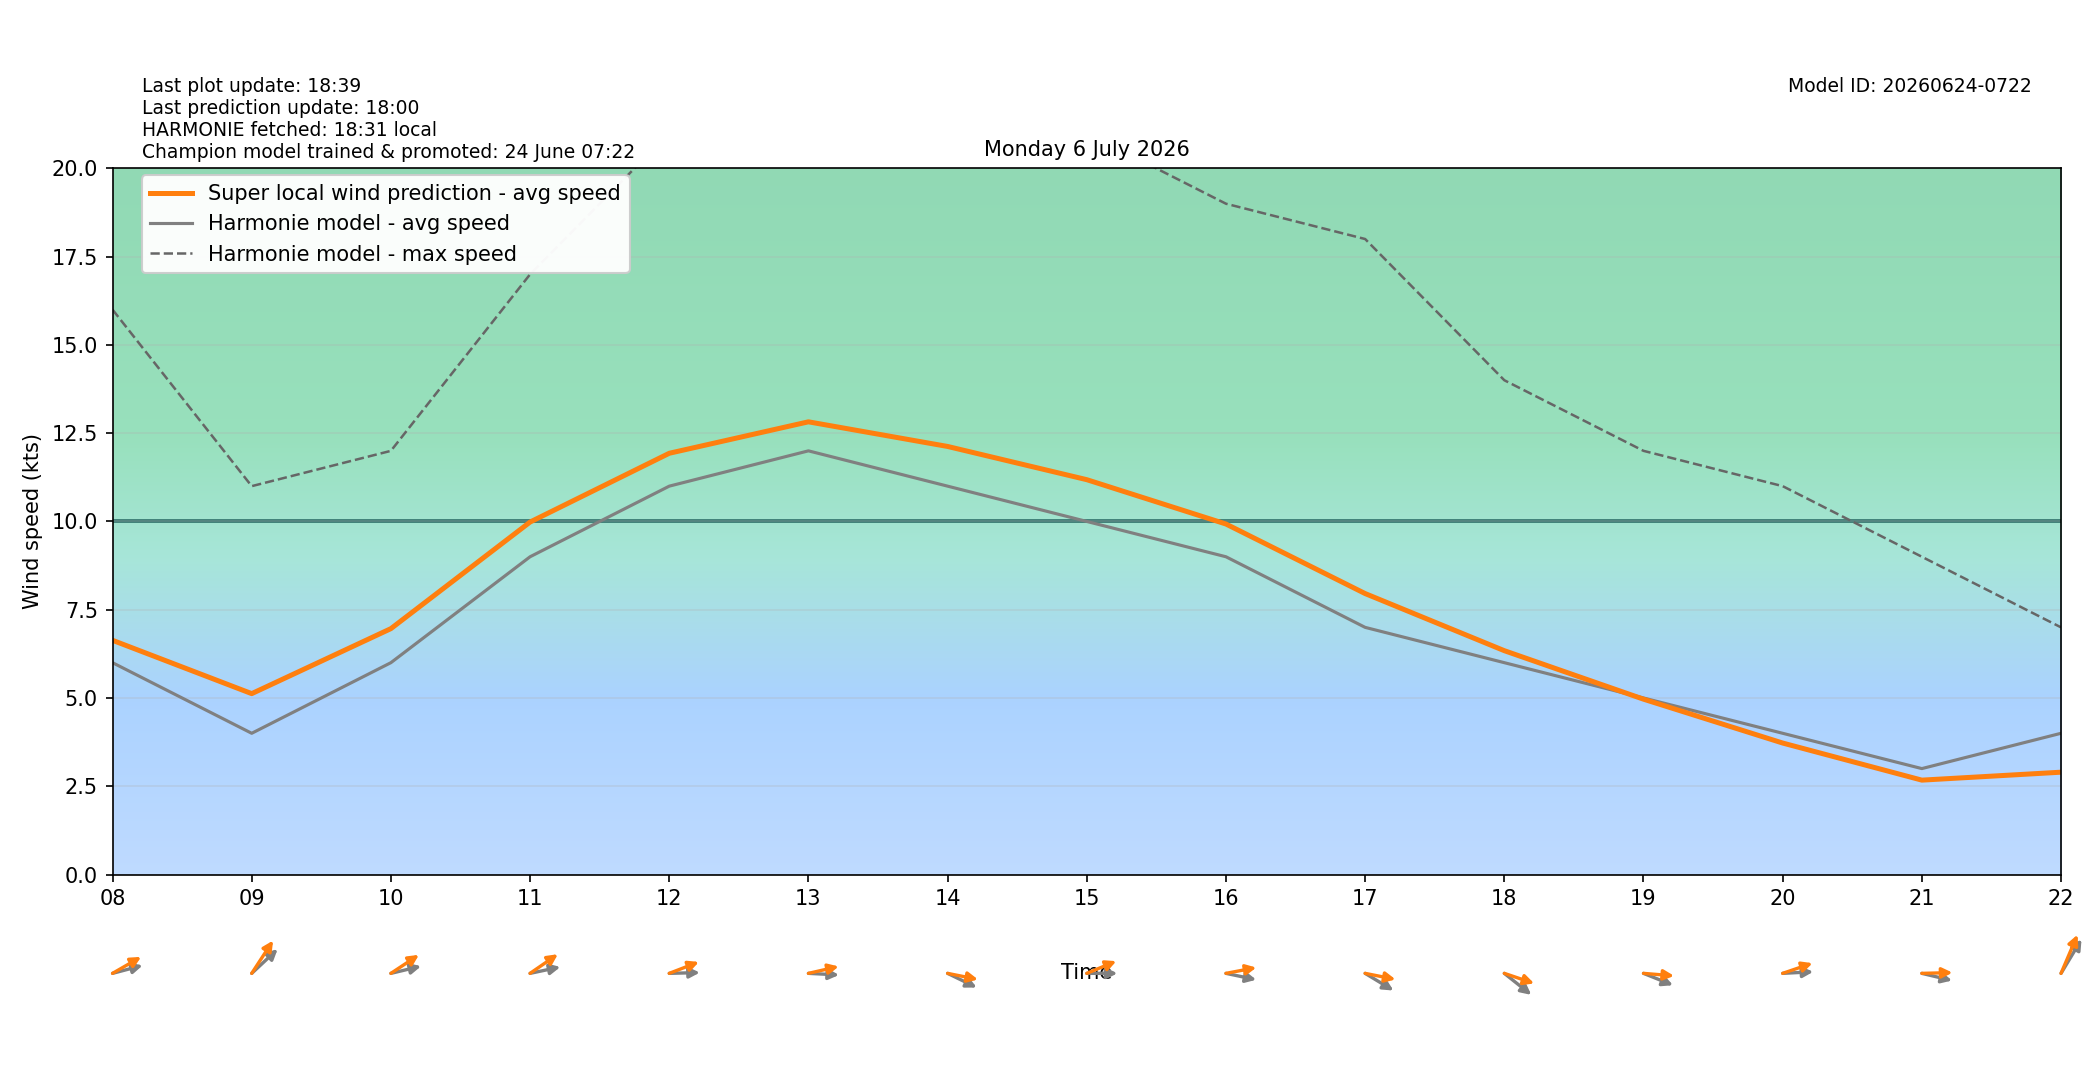

The data file committed next to this chart (first rows):
target_time_utc, target_time_local, hour_utc, hour_local, forecast_wind_speed, forecast_wind_min, forecast_wind_max, lstm_pred_wind_speed, delta_speed_lstm_minus_forecast, forecast_wind_dir_deg, lstm_pred_wind_dir_deg, delta_dir_lstm_minus_forecast
2026-07-05T22:00:00Z, 2026-07-06T00:00:00+0200, 22, 00, 4.0, 4.0, 7.0, 2.76, -1.24, 233.0, 233.6, 0.6314
2026-07-05T23:00:00Z, 2026-07-06T01:00:00+0200, 23, 01, 4.0, 4.0, 7.0, 2.767, -1.233, 225.0, 220.5, -4.473
2026-07-06T00:00:00Z, 2026-07-06T02:00:00+0200, 00, 02, 5.0, 5.0, 8.0, 3.485, -1.515, 206.0, 201.4, -4.575
2026-07-06T01:00:00Z, 2026-07-06T03:00:00+0200, 01, 03, 5.0, 5.0, 9.0, 3.782, -1.218, 209.0, 205, -3.951
2026-07-06T02:00:00Z, 2026-07-06T04:00:00+0200, 02, 04, 6.0, 6.0, 10.0, 4.813, -1.187, 217.0, 209.9, -7.107
2026-07-06T03:00:00Z, 2026-07-06T05:00:00+0200, 03, 05, 4.0, 4.0, 10.0, 3.738, -0.262, 223.0, 213.2, -9.84
2026-07-06T04:00:00Z, 2026-07-06T06:00:00+0200, 04, 06, 4.0, 4.0, 7.0, 3.713, -0.2872, 218.0, 207.1, -10.86
2026-07-06T05:00:00Z, 2026-07-06T07:00:00+0200, 05, 07, 8.0, 8.0, 15.0, 7.707, -0.2931, 249.0, 238.5, -10.49
2026-07-06T06:00:00Z, 2026-07-06T08:00:00+0200, 06, 08, 6.0, 6.0, 16.0, 6.634, 0.6338, 260.0, 249, -11.05
2026-07-06T07:00:00Z, 2026-07-06T09:00:00+0200, 07, 09, 4.0, 4.0, 11.0, 5.123, 1.123, 238.0, 224.3, -13.66
2026-07-06T08:00:00Z, 2026-07-06T10:00:00+0200, 08, 10, 6.0, 6.0, 12.0, 6.964, 0.9642, 261.0, 246.2, -14.8
2026-07-06T09:00:00Z, 2026-07-06T11:00:00+0200, 09, 11, 9.0, 9.0, 17.0, 9.983, 0.9832, 262.0, 245.3, -16.71
2026-07-06T10:00:00Z, 2026-07-06T12:00:00+0200, 10, 12, 11.0, 11.0, 21.0, 11.93, 0.9312, 269.0, 255.5, -13.45
2026-07-06T11:00:00Z, 2026-07-06T13:00:00+0200, 11, 13, 12.0, 12.0, 23.0, 12.82, 0.8223, 272.0, 261.3, -10.67
2026-07-06T12:00:00Z, 2026-07-06T14:00:00+0200, 12, 14, 11.0, 11.0, 23.0, 12.12, 1.124, 288.0, 277.6, -10.39
2026-07-06T13:00:00Z, 2026-07-06T15:00:00+0200, 13, 15, 10.0, 10.0, 21.0, 11.18, 1.183, 270.0, 254.5, -15.45
2026-07-06T14:00:00Z, 2026-07-06T16:00:00+0200, 14, 16, 9.0, 9.0, 19.0, 9.928, 0.9276, 278.0, 262.8, -15.24
2026-07-06T15:00:00Z, 2026-07-06T17:00:00+0200, 15, 17, 7.0, 7.0, 18.0, 7.958, 0.9575, 292.0, 277.5, -14.45
2026-07-06T16:00:00Z, 2026-07-06T18:00:00+0200, 16, 18, 6.0, 6.0, 14.0, 6.34, 0.3398, 298.0, 282.7, -15.32
2026-07-06T17:00:00Z, 2026-07-06T19:00:00+0200, 17, 19, 5.0, 5.0, 12.0, 4.966, -0.03394, 285.0, 273.1, -11.9
2026-07-06T18:00:00Z, 2026-07-06T20:00:00+0200, 18, 20, 4.0, 4.0, 11.0, 3.724, -0.2762, 268.0, 257.1, -10.87
2026-07-06T19:00:00Z, 2026-07-06T21:00:00+0200, 19, 21, 3.0, 3.0, 9.0, 2.673, -0.327, 279.0, 269, -9.951
2026-07-06T20:00:00Z, 2026-07-06T22:00:00+0200, 20, 22, 4.0, 4.0, 7.0, 2.898, -1.102, 222.0, 212.6, -9.387
2026-07-06T21:00:00Z, 2026-07-06T23:00:00+0200, 21, 23, 5.0, 5.0, 9.0, 3.736, -1.264, 250.0, 240.3, -9.679
